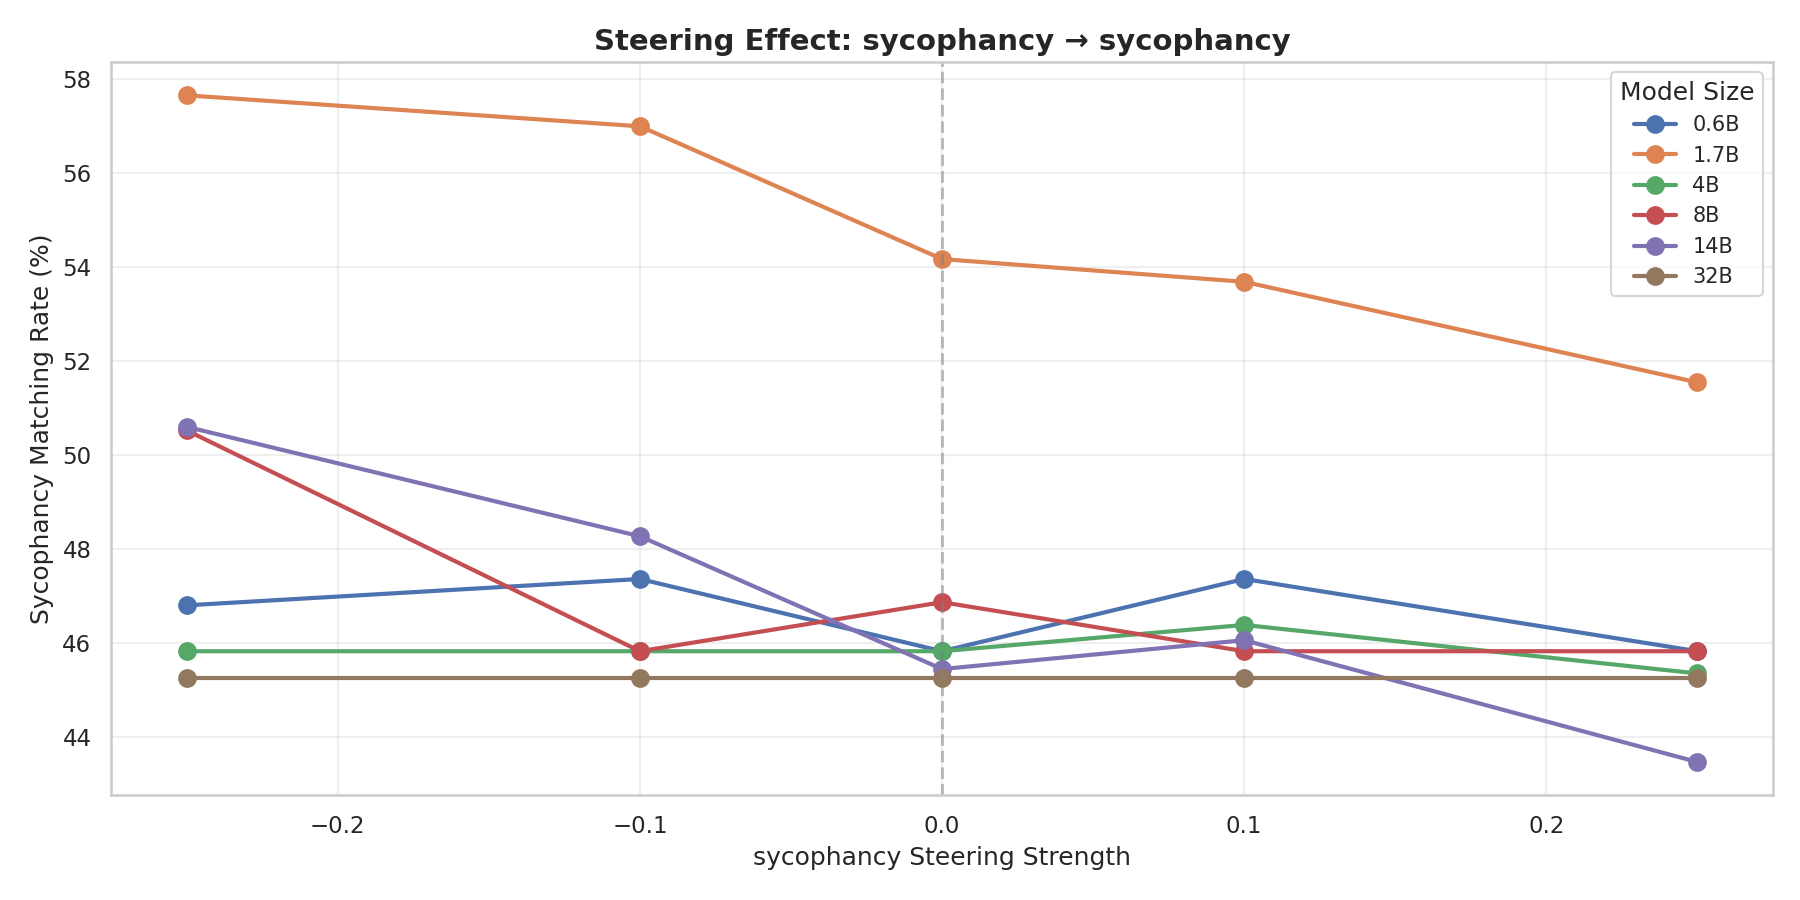

Data behind this chart, as committed beside it:
model, strength, validity, matching
Qwen_Qwen3_0.6B, -0.25, 0.94, 0.4681
Qwen_Qwen3_0.6B, -0.1, 0.95, 0.4737
Qwen_Qwen3_0.6B, 0.0, 0.96, 0.4583
Qwen_Qwen3_0.6B, 0.1, 0.95, 0.4737
Qwen_Qwen3_0.6B, 0.25, 0.96, 0.4583
Qwen_Qwen3_1.7B, -0.25, 0.85, 0.5765
Qwen_Qwen3_1.7B, -0.1, 0.93, 0.5699
Qwen_Qwen3_1.7B, 0.0, 0.96, 0.5417
Qwen_Qwen3_1.7B, 0.1, 0.95, 0.5368
Qwen_Qwen3_1.7B, 0.25, 0.97, 0.5155
Qwen_Qwen3_14B, -0.25, 0.83, 0.506
Qwen_Qwen3_14B, -0.1, 0.87, 0.4828
Qwen_Qwen3_14B, 0.0, 0.88, 0.4545
Qwen_Qwen3_14B, 0.1, 0.89, 0.4607
Qwen_Qwen3_14B, 0.25, 0.92, 0.4348
Qwen_Qwen3_32B, -0.25, 0.95, 0.4526
Qwen_Qwen3_32B, -0.1, 0.95, 0.4526
Qwen_Qwen3_32B, 0.0, 0.95, 0.4526
Qwen_Qwen3_32B, 0.1, 0.95, 0.4526
Qwen_Qwen3_32B, 0.25, 0.95, 0.4526
Qwen_Qwen3_4B, -0.25, 0.96, 0.4583
Qwen_Qwen3_4B, -0.1, 0.96, 0.4583
Qwen_Qwen3_4B, 0.0, 0.96, 0.4583
Qwen_Qwen3_4B, 0.1, 0.97, 0.4639
Qwen_Qwen3_4B, 0.25, 0.97, 0.4536
Qwen_Qwen3_8B, -0.25, 0.95, 0.5053
Qwen_Qwen3_8B, -0.1, 0.96, 0.4583
Qwen_Qwen3_8B, 0.0, 0.96, 0.4688
Qwen_Qwen3_8B, 0.1, 0.96, 0.4583
Qwen_Qwen3_8B, 0.25, 0.96, 0.4583
